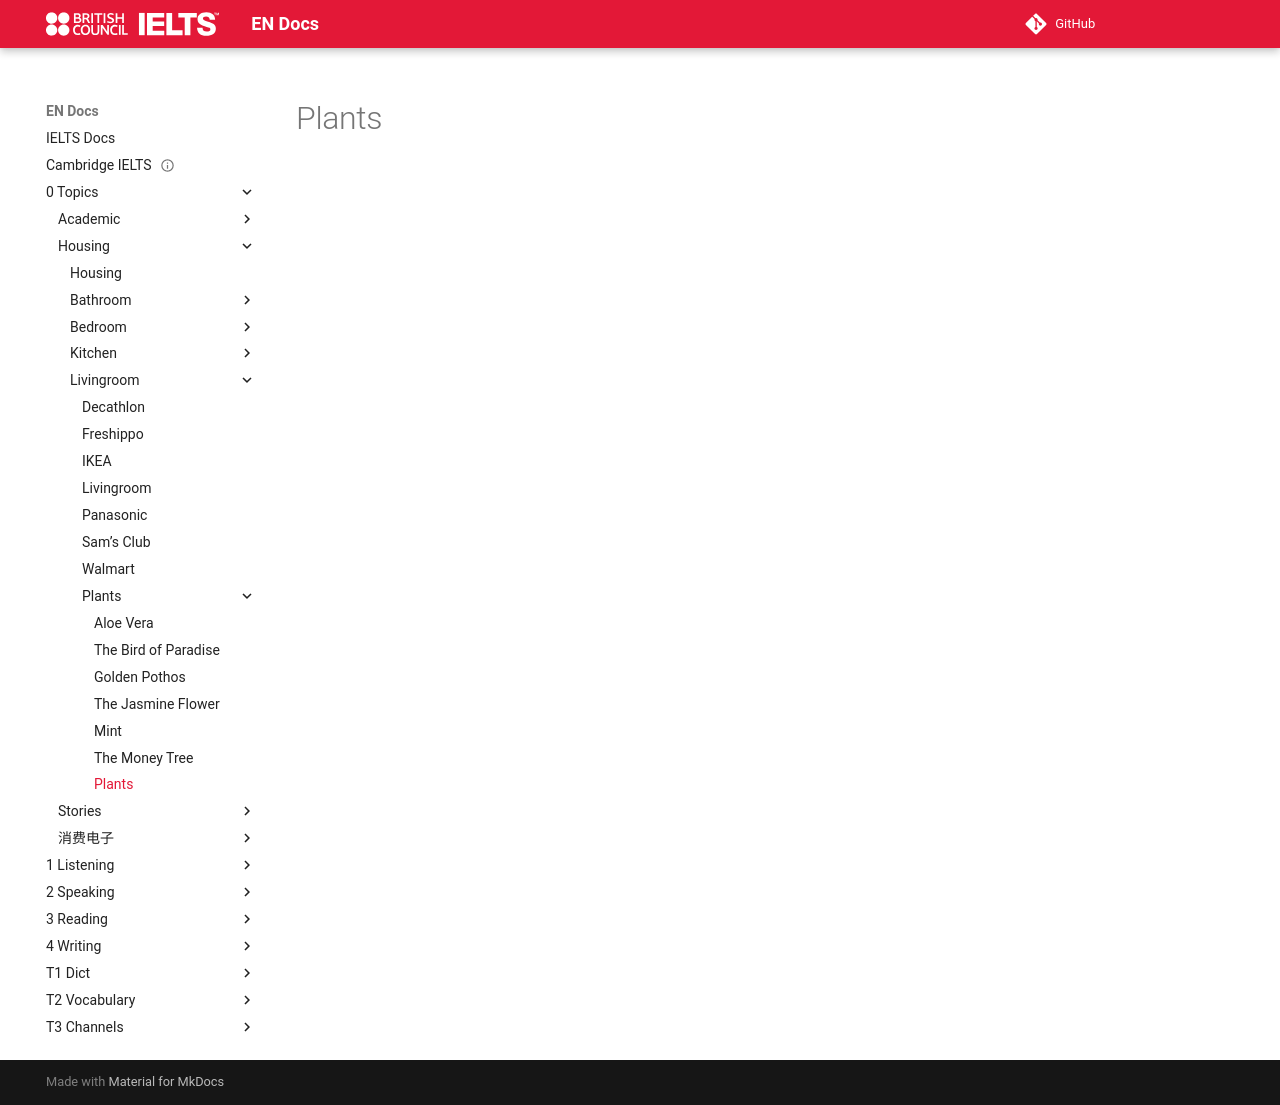

repository: abotw/Docs-IELTS · page: 0-Topics/Housing/Livingroom/Plants/plants/index.html · generator: mkdocs

---
title: Plants
has_children: "true"
parent: Livingroom
---

# Plants
